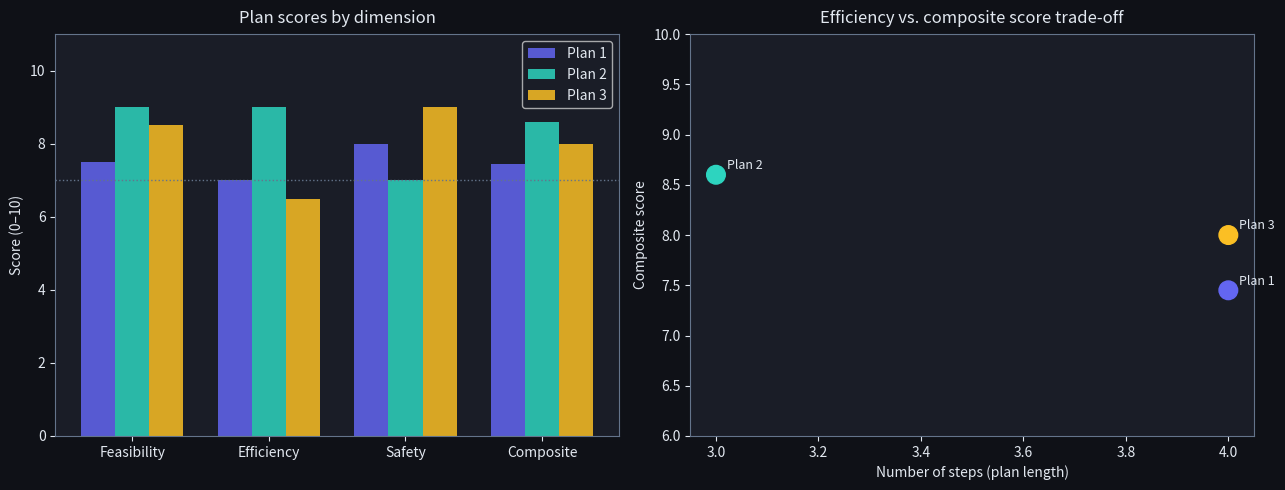
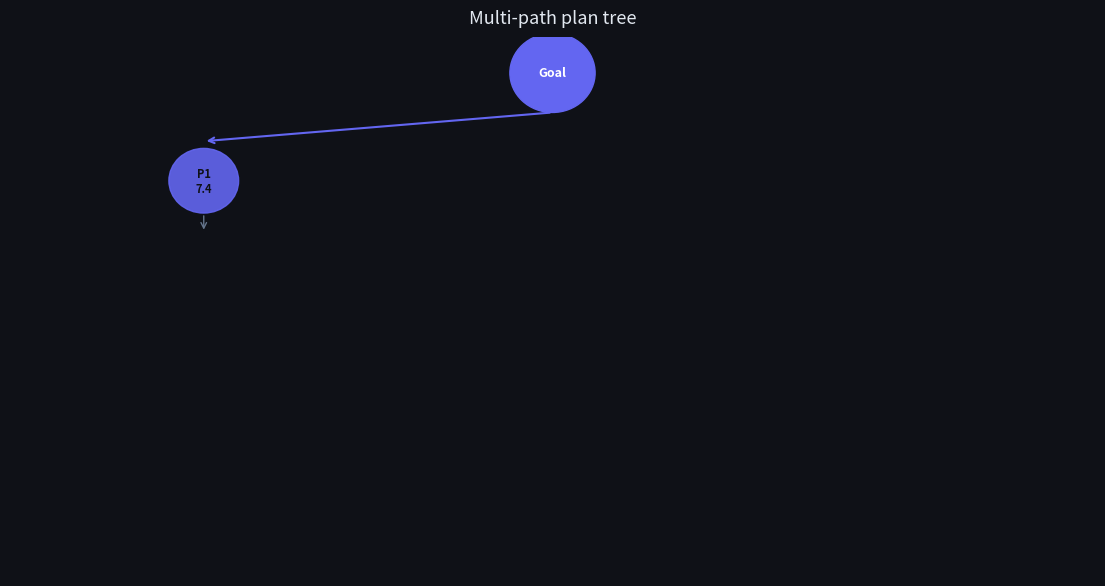

Write the Python code that produced these figures, in order. (Note: this script raises an exception after producing the figures.)
import numpy as np
import matplotlib.pyplot as plt
import matplotlib.patches as mpatches
import json
from dataclasses import dataclass, field
from typing import Any, Dict, List, Optional, Tuple

BG     = '#0f1117'
CARD   = '#1a1d27'
BRAND  = '#6366f1'
TEAL   = '#2dd4bf'
ROSE   = '#fb7185'
YELLOW = '#fbbf24'
TEXT   = '#e2e8f0'
MUTED  = '#64748b'

plt.rcParams.update({
    'figure.facecolor': BG, 'axes.facecolor': CARD,
    'axes.edgecolor': MUTED, 'text.color': TEXT,
    'axes.labelcolor': TEXT, 'xtick.color': TEXT,
    'ytick.color': TEXT, 'grid.color': MUTED, 'grid.alpha': 0.3,
})
np.random.seed(0)
print('Setup complete.')

@dataclass
class Goal:
    intent:      str
    entities:    Dict[str, Any] = field(default_factory=dict)
    constraints: Dict[str, Any] = field(default_factory=dict)

@dataclass
class PlanStep:
    action:           str
    params:           Dict[str, Any] = field(default_factory=dict)
    expected_outcome: str = ''
    executed:         bool = False
    result:           Optional[str] = None

@dataclass
class PlanScore:
    feasibility: float
    efficiency:  float
    safety:      float
    weights:     Tuple[float, float, float] = (0.5, 0.3, 0.2)

    @property
    def composite(self) -> float:
        wf, we, ws = self.weights
        return wf * self.feasibility + we * self.efficiency + ws * self.safety

print('Data structures ready.')

# Three distinct plans for the toy goal: "Produce a market research report on EV adoption."
_PLAN_VARIANTS = [
    # Plan A — web-first approach
    json.dumps([
        {"action": "web_search",   "params": {"query": "EV adoption trends 2025"},
         "expected_outcome": "Recent news articles and statistics"},
        {"action": "web_search",   "params": {"query": "EV market share by region"},
         "expected_outcome": "Regional breakdown data"},
        {"action": "summarise",    "params": {"topic": "EV adoption", "max_bullets": 8},
         "expected_outcome": "Structured summary"},
        {"action": "write_report", "params": {"format": "markdown"},
         "expected_outcome": "Final markdown report"}
    ]),
    # Plan B — database-first approach (fewer steps, lower latency)
    json.dumps([
        {"action": "query_database", "params": {"table": "ev_sales", "year": 2025},
         "expected_outcome": "Sales data rows"},
        {"action": "run_analysis",   "params": {"metrics": ["yoy_growth", "market_share"]},
         "expected_outcome": "Computed metrics dict"},
        {"action": "write_report",   "params": {"format": "pdf"},
         "expected_outcome": "Final PDF report"}
    ]),
    # Plan C — hybrid: database + web validation
    json.dumps([
        {"action": "query_database", "params": {"table": "ev_sales", "year": 2025},
         "expected_outcome": "Internal sales data"},
        {"action": "web_search",     "params": {"query": "EV market report 2025"},
         "expected_outcome": "External market data"},
        {"action": "cross_validate", "params": {"sources": ["internal", "web"]},
         "expected_outcome": "Validated data set"},
        {"action": "write_report",   "params": {"format": "markdown"},
         "expected_outcome": "Final validated report"}
    ]),
]

_call_count = [0]

def mock_llm_plan(prompt: str) -> str:
    """Returns a different plan variant each call (round-robin)."""
    idx = _call_count[0] % len(_PLAN_VARIANTS)
    _call_count[0] += 1
    return _PLAN_VARIANTS[idx]

def mock_llm_eval(prompt: str) -> str:
    """Returns a plausible score for each plan variant."""
    # Deterministic scores based on prompt content keywords
    if 'web_search' in prompt and 'cross_validate' in prompt:
        return json.dumps({"feasibility": 8.5, "efficiency": 6.5, "safety": 9.0})  # Plan C
    if 'query_database' in prompt and 'run_analysis' in prompt:
        return json.dumps({"feasibility": 9.0, "efficiency": 9.0, "safety": 7.0})  # Plan B
    return json.dumps({"feasibility": 7.5, "efficiency": 7.0, "safety": 8.0})       # Plan A default

print('Mock LLMs ready. Plan variants:', len(_PLAN_VARIANTS))

TOOL_CATALOGUE = [
    {"name": "web_search",     "description": "Search the web for information"},
    {"name": "query_database", "description": "Run a SQL-like query on a database"},
    {"name": "run_analysis",   "description": "Apply statistical analysis to data"},
    {"name": "cross_validate", "description": "Cross-validate data from multiple sources"},
    {"name": "summarise",      "description": "Summarise text into bullet points"},
    {"name": "write_report",   "description": "Write a formatted report"},
]

class SinglePathPlanGenerator:
    def __init__(self, llm):
        self.llm = llm

    def generate(self, goal: Goal) -> List[PlanStep]:
        prompt = (
            f"Produce a step-by-step plan to achieve the goal.\n"
            f"Goal: {goal.intent}\n"
            f"Entities: {goal.entities}\n"
            f"Constraints: {goal.constraints}\n"
            f"Available tools: {[t['name'] for t in TOOL_CATALOGUE]}\n"
            f"Return JSON array with action, params, expected_outcome per step.\n"
            f"JSON:"
        )
        raw  = self.llm(prompt)
        data = json.loads(raw)
        return [PlanStep(**s) for s in data]


goal = Goal(
    intent='Produce a market research report on EV adoption',
    entities={'topic': 'EV adoption', 'year': 2025},
    constraints={'format': 'markdown', 'max_pages': 5},
)

_call_count[0] = 0   # reset to get Plan A
single_gen = SinglePathPlanGenerator(llm=mock_llm_plan)
single_plan = single_gen.generate(goal)

print(f'Single-path plan ({len(single_plan)} steps):')
for i, step in enumerate(single_plan, 1):
    print(f'  Step {i}: {step.action}({step.params})')
    print(f'          → {step.expected_outcome}')

class PlanEvaluator:
    def __init__(self, llm):
        self.llm = llm

    def score(self, plan: List[PlanStep], goal: Goal) -> PlanScore:
        plan_text = '\n'.join(f'{i+1}. {s.action}({s.params})' for i, s in enumerate(plan))
        prompt = (
            f"Rate this agent plan for achieving: {goal.intent}\n\n"
            f"Plan:\n{plan_text}\n\n"
            f"Return JSON: {{\"feasibility\": 0-10, \"efficiency\": 0-10, \"safety\": 0-10}}\n"
            f"JSON:"
        )
        raw  = self.llm(prompt)
        data = json.loads(raw)
        return PlanScore(
            feasibility=data['feasibility'],
            efficiency=data['efficiency'],
            safety=data['safety'],
        )


class MultiPathPlanGenerator:
    def __init__(self, plan_llm, eval_llm, n_candidates: int = 3):
        self._single    = SinglePathPlanGenerator(plan_llm)
        self.evaluator  = PlanEvaluator(eval_llm)
        self.n_candidates = n_candidates

    def generate(self, goal: Goal) -> Tuple[List[PlanStep], List[Tuple[List[PlanStep], PlanScore]]]:
        candidates = [self._single.generate(goal) for _ in range(self.n_candidates)]
        scored = [(p, self.evaluator.score(p, goal)) for p in candidates]
        best_plan = max(scored, key=lambda x: x[1].composite)[0]
        return best_plan, scored


_call_count[0] = 0   # reset to cycle through all 3 variants
multi_gen = MultiPathPlanGenerator(plan_llm=mock_llm_plan, eval_llm=mock_llm_eval, n_candidates=3)
best_plan, all_scored = multi_gen.generate(goal)

print('Multi-path candidates and scores:')
for idx, (plan, score) in enumerate(all_scored, 1):
    print(f'\n  Plan {idx} ({len(plan)} steps)  →  '
          f'feasibility={score.feasibility:.1f}  '
          f'efficiency={score.efficiency:.1f}  '
          f'safety={score.safety:.1f}  '
          f'composite={score.composite:.2f}')
    for s in plan:
        print(f'    {s.action}')

best_idx = np.argmax([s.composite for _, s in all_scored])
print(f'\nBest plan: Plan {best_idx + 1}')

fig, axes = plt.subplots(1, 2, figsize=(13, 5))

# Left: grouped bar chart of dimension scores per plan
ax = axes[0]
labels     = ['Feasibility', 'Efficiency', 'Safety', 'Composite']
bar_colors = [BRAND, TEAL, YELLOW]
n_plans    = len(all_scored)
x          = np.arange(len(labels))
width      = 0.25

for i, (plan, score) in enumerate(all_scored):
    vals = [score.feasibility, score.efficiency, score.safety, score.composite]
    ax.bar(x + (i - 1) * width, vals, width, label=f'Plan {i+1}',
           color=bar_colors[i], alpha=0.85)

ax.set_xticks(x); ax.set_xticklabels(labels)
ax.set_ylim(0, 11); ax.set_ylabel('Score (0–10)')
ax.set_title('Plan scores by dimension', color=TEXT, pad=8)
ax.axhline(7.0, color=MUTED, ls=':', lw=1)
ax.legend()

# Right: plan length (step count) per plan
ax2 = axes[1]
plan_names  = [f'Plan {i+1}' for i in range(n_plans)]
step_counts = [len(p) for p, _ in all_scored]
comp_scores = [s.composite for _, s in all_scored]

scatter = ax2.scatter(step_counts, comp_scores, s=180,
                      c=[BRAND, TEAL, YELLOW], zorder=3)
for i, (sc, cs) in enumerate(zip(step_counts, comp_scores)):
    ax2.annotate(f'Plan {i+1}', (sc, cs), textcoords='offset points',
                 xytext=(8, 4), color=TEXT, fontsize=9)
ax2.set_xlabel('Number of steps (plan length)')
ax2.set_ylabel('Composite score')
ax2.set_title('Efficiency vs. composite score trade-off', color=TEXT, pad=8)
ax2.set_ylim(6, 10)

plt.tight_layout(); plt.show()

fig, ax = plt.subplots(figsize=(14, 7))
ax.set_xlim(0, 14); ax.set_ylim(-0.5, 7)
ax.axis('off')
ax.set_title('Multi-path plan tree', color=TEXT, pad=10, fontsize=13)

# Draw root (goal)
root_x, root_y = 7, 6.5
ax.add_patch(plt.Circle((root_x, root_y), 0.55, color=BRAND, zorder=3))
ax.text(root_x, root_y, 'Goal', ha='center', va='center',
        color='white', fontsize=9, fontweight='bold', zorder=4)

plan_colors = [BRAND, TEAL, YELLOW]
plan_xs     = [2.5, 7.0, 11.5]
plan_y      = 5.0

for pi, ((plan, score), px, pc) in enumerate(zip(all_scored, plan_xs, plan_colors)):
    # Draw plan node
    ax.annotate('', xy=(px, plan_y + 0.55), xytext=(root_x, root_y - 0.55),
                arrowprops=dict(arrowstyle='->', color=pc, lw=1.5))
    ax.add_patch(plt.Circle((px, plan_y), 0.45, color=pc, zorder=3, alpha=0.9))
    ax.text(px, plan_y, f'P{pi+1}\n{score.composite:.1f}',
            ha='center', va='center', color=BG, fontsize=8, fontweight='bold', zorder=4)

    # Draw step nodes
    n_steps = len(plan)
    step_ys = np.linspace(plan_y - 1.0, plan_y - 1.0 - (n_steps - 1) * 0.85, n_steps)
    for si, (step, sy) in enumerate(zip(plan, step_ys)):
        ax.annotate('', xy=(px, sy + 0.28), xytext=(px, plan_y - 0.45),
                    arrowprops=dict(arrowstyle='->', color=MUTED, lw=1.0))
        ax.add_patch(plt.FancyBboxPatch((px - 1.1, sy - 0.22), 2.2, 0.44,
                                        boxstyle='round,pad=0.05',
                                        fc=CARD, ec=pc, lw=1.2, zorder=3))
        ax.text(px, sy, step.action, ha='center', va='center',
                color=TEXT, fontsize=7.5, zorder=4)

    # Highlight best plan with a star
    if pi == best_idx:
        ax.text(px + 0.6, plan_y + 0.1, '★', color=YELLOW, fontsize=14, zorder=5)

plt.tight_layout(); plt.show()

# Mock tools: all succeed except 'cross_validate' which returns None
MOCK_TOOLS = {
    'web_search':     lambda **kw: f'[WEB] Results for {kw}',
    'query_database': lambda **kw: f'[DB] Rows from {kw}',
    'run_analysis':   lambda **kw: f'[ANALYSIS] Metrics: {kw}',
    'cross_validate': lambda **kw: None,   # always fails
    'summarise':      lambda **kw: f'[SUMMARY] {kw}',
    'write_report':   lambda **kw: f'[REPORT] {kw}',
}

class PlanExecutor:
    def __init__(self, tools: dict):
        self.tools = tools

    def run(self, plan: List[PlanStep]):
        """
        Execute each step in order.
        Returns 'FAILED:<step_index>' if a step result is None,
        or the result of the last step on success.
        """
        # TODO(you): iterate steps, call self.tools[step.action](**step.params),
        # set step.result, return 'FAILED:<i>' if result is None
        pass


# Plan A has no cross_validate, should succeed
plan_a = all_scored[0][0]
executor = PlanExecutor(MOCK_TOOLS)
result_a = executor.run(plan_a)
assert result_a is not None and not str(result_a).startswith('FAILED'), \
    f'Plan A should succeed, got {result_a}'

# Plan C has cross_validate, should fail
plan_c = all_scored[2][0]
result_c = executor.run(plan_c)
assert str(result_c).startswith('FAILED'), f'Plan C should fail, got {result_c}'
print(f'Plan A result: {result_a}')
print(f'Plan C result: {result_c}')
print('passed ✓')

def safety_first_score(score: PlanScore) -> float:
    # TODO(you): return weighted composite with safety=0.6, feasibility=0.3, efficiency=0.1
    pass


reranked = sorted(
    enumerate(all_scored, 1),
    key=lambda x: safety_first_score(x[1][1]),
    reverse=True
)

print('Plans re-ranked by safety-first scoring:')
for rank, (plan_idx, (plan, score)) in enumerate(reranked, 1):
    sf = safety_first_score(score)
    assert sf is not None, 'safety_first_score must return a float'
    print(f'  Rank {rank}: Plan {plan_idx}  '
          f'(safety={score.safety:.1f}, composite_orig={score.composite:.2f}, '
          f'safety_first={sf:.2f})')

print('passed ✓')
